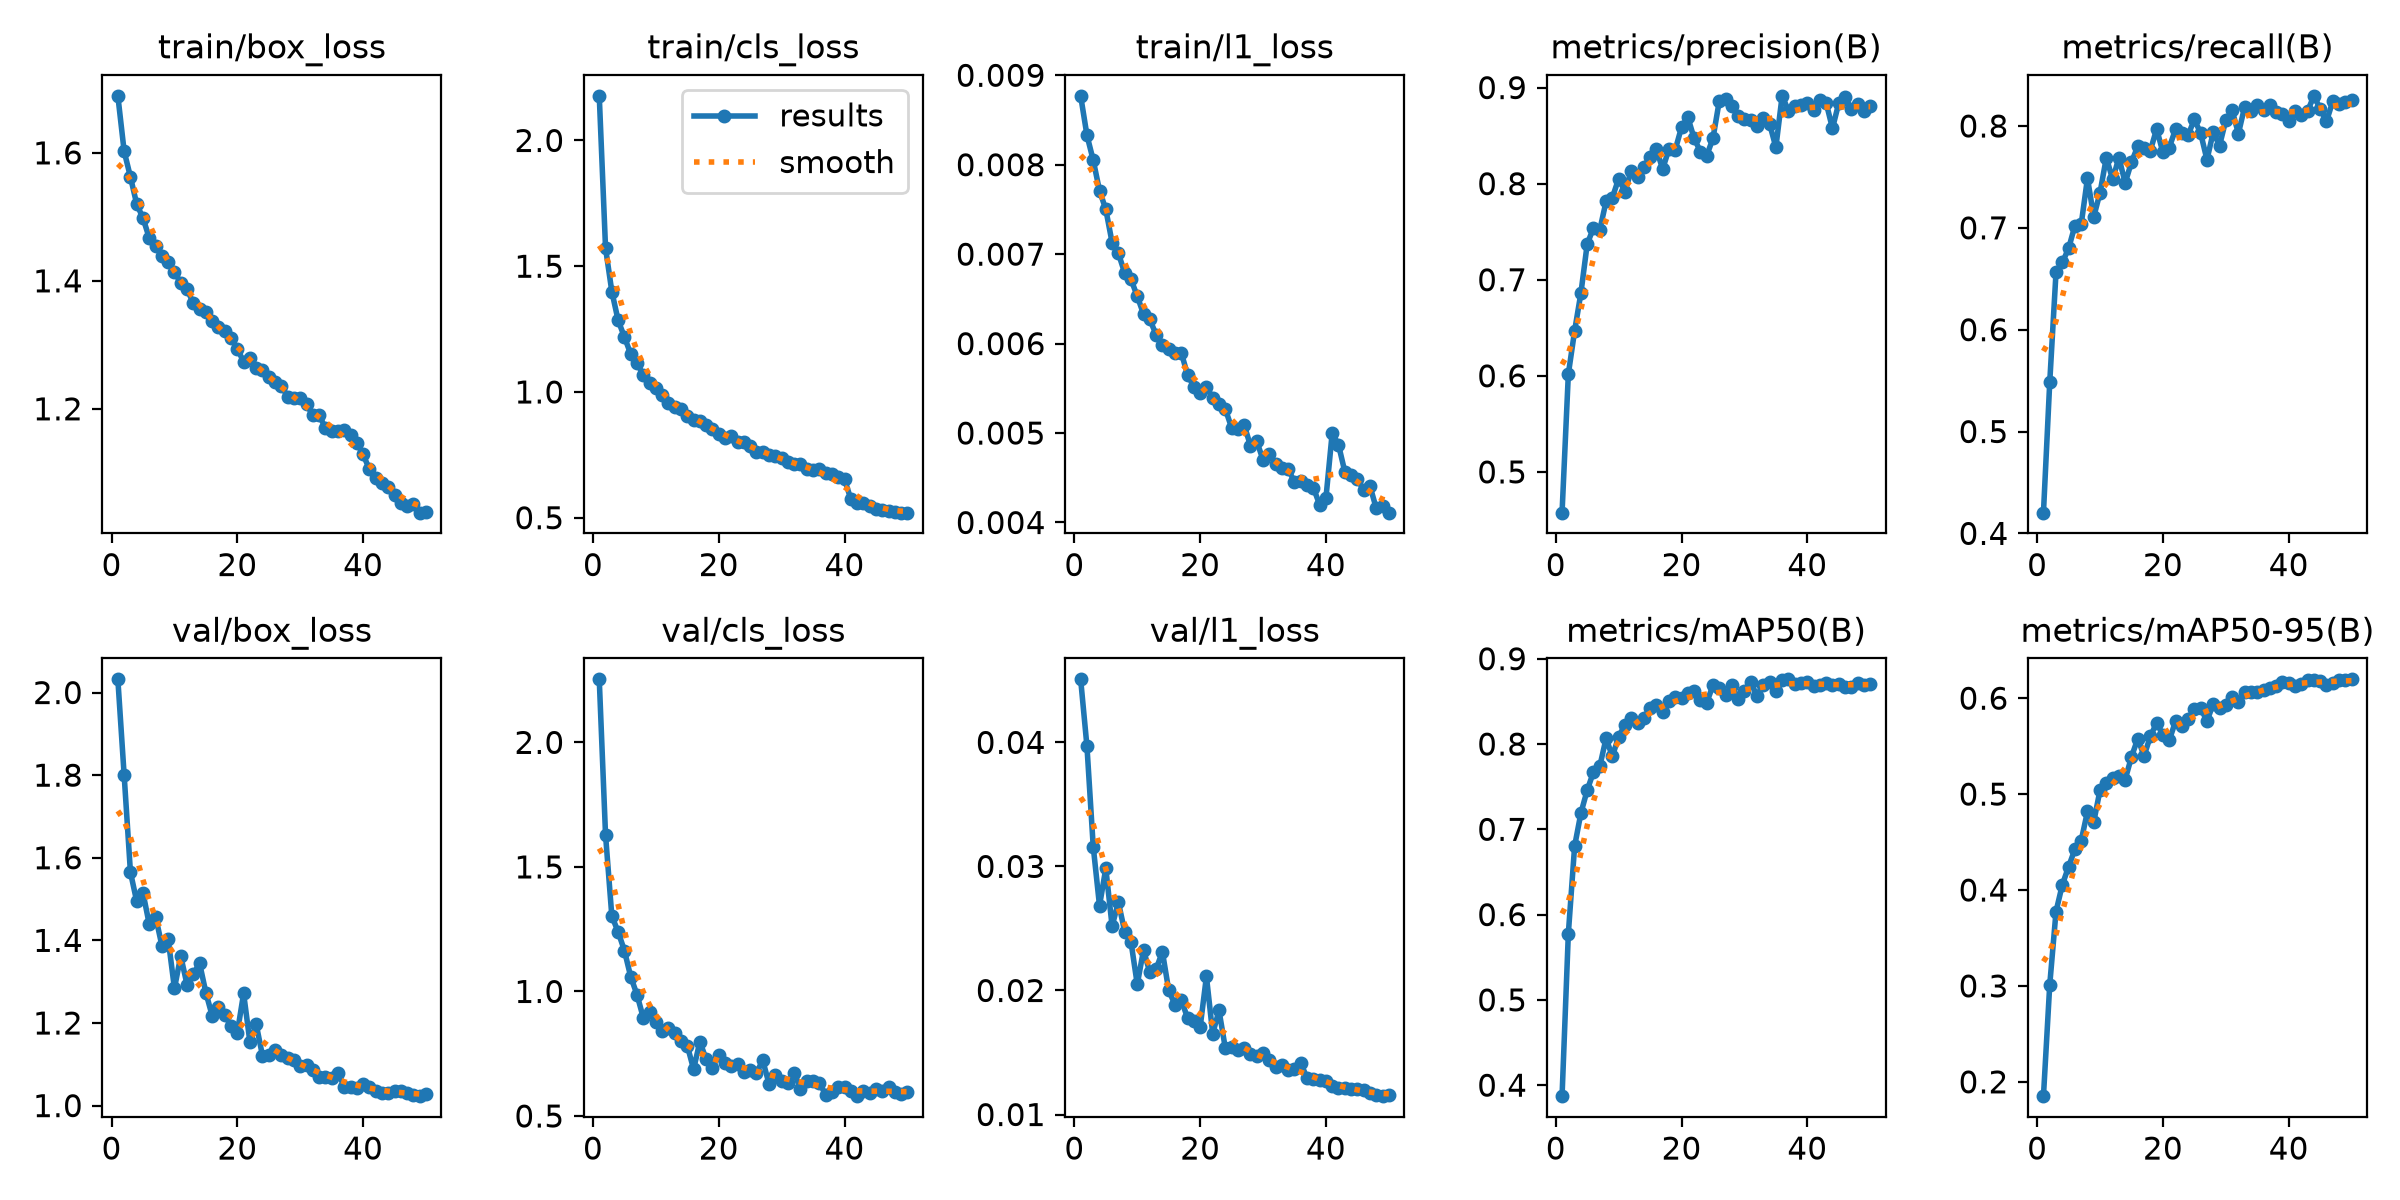

Values plotted in this chart, from the file beside it:
epoch, time, train/box_loss, train/cls_loss, train/l1_loss, metrics/precision(B), metrics/recall(B), metrics/mAP50(B), metrics/mAP50-95(B), val/box_loss, val/cls_loss, val/l1_loss, lr/pg0, lr/pg1, lr/pg2
1, 134.8, 1.689, 2.177, 0.00877, 0.4576, 0.4203, 0.3871, 0.1851, 2.032, 2.253, 0.04508, 0.0003328, 0.0003328, 0.06705
2, 258, 1.603, 1.572, 0.00833, 0.6018, 0.5484, 0.5778, 0.3012, 1.8, 1.629, 0.03969, 0.000653, 0.000653, 0.03404
3, 379.9, 1.562, 1.399, 0.00805, 0.6468, 0.6564, 0.6803, 0.3776, 1.565, 1.303, 0.0316, 0.0009599, 0.0009599, 0.001009
4, 502.5, 1.52, 1.285, 0.00771, 0.6862, 0.666, 0.7191, 0.4055, 1.494, 1.239, 0.02683, 0.0009406, 0.0009406, 0.0009406
5, 625.8, 1.498, 1.218, 0.0075, 0.7371, 0.6797, 0.7459, 0.4243, 1.515, 1.164, 0.02985, 0.0009208, 0.0009208, 0.0009208
6, 749.1, 1.467, 1.151, 0.00713, 0.754, 0.7021, 0.7673, 0.4424, 1.439, 1.059, 0.02519, 0.000901, 0.000901, 0.000901
7, 872.6, 1.454, 1.115, 0.00701, 0.7519, 0.7034, 0.7738, 0.4514, 1.458, 0.9872, 0.02712, 0.0008812, 0.0008812, 0.0008812
8, 995.8, 1.439, 1.068, 0.00679, 0.7815, 0.7487, 0.8067, 0.4819, 1.388, 0.8945, 0.02475, 0.0008614, 0.0008614, 0.0008614
9, 1120, 1.429, 1.036, 0.00672, 0.7854, 0.7109, 0.7855, 0.4711, 1.403, 0.9156, 0.02393, 0.0008416, 0.0008416, 0.0008416
10, 1243, 1.415, 1.015, 0.00653, 0.8051, 0.7346, 0.8086, 0.5043, 1.284, 0.876, 0.0205, 0.0008218, 0.0008218, 0.0008218
11, 1367, 1.396, 0.9882, 0.00633, 0.7916, 0.769, 0.8224, 0.5114, 1.362, 0.8431, 0.02326, 0.000802, 0.000802, 0.000802
12, 1491, 1.387, 0.9545, 0.00627, 0.8135, 0.7475, 0.8303, 0.5164, 1.293, 0.8517, 0.02145, 0.0007822, 0.0007822, 0.0007822
13, 1615, 1.365, 0.9389, 0.0061, 0.8072, 0.7688, 0.8248, 0.5186, 1.319, 0.8315, 0.02173, 0.0007624, 0.0007624, 0.0007624
14, 1738, 1.356, 0.9304, 0.00598, 0.8172, 0.7442, 0.8301, 0.5152, 1.344, 0.8, 0.02311, 0.0007426, 0.0007426, 0.0007426
15, 1862, 1.351, 0.9046, 0.00594, 0.8278, 0.7645, 0.8424, 0.5389, 1.273, 0.7824, 0.02003, 0.0007228, 0.0007228, 0.0007228
16, 1985, 1.337, 0.8886, 0.00589, 0.8357, 0.7801, 0.8459, 0.5577, 1.218, 0.6878, 0.01884, 0.000703, 0.000703, 0.000703
17, 2109, 1.327, 0.8844, 0.0059, 0.8152, 0.7785, 0.8373, 0.5399, 1.239, 0.7982, 0.01925, 0.0006832, 0.0006832, 0.0006832
18, 2234, 1.321, 0.8677, 0.00565, 0.8361, 0.7759, 0.85, 0.5601, 1.219, 0.7275, 0.01778, 0.0006634, 0.0006634, 0.0006634
19, 2357, 1.311, 0.8522, 0.00552, 0.8354, 0.797, 0.8554, 0.5743, 1.193, 0.6945, 0.01752, 0.0006436, 0.0006436, 0.0006436
20, 2480, 1.294, 0.8344, 0.00545, 0.8587, 0.774, 0.8537, 0.5619, 1.177, 0.743, 0.01703, 0.0006238, 0.0006238, 0.0006238
21, 2604, 1.274, 0.8185, 0.00552, 0.8691, 0.7788, 0.8604, 0.556, 1.272, 0.7122, 0.02113, 0.000604, 0.000604, 0.000604
22, 2728, 1.279, 0.8261, 0.00539, 0.8472, 0.7966, 0.8619, 0.5758, 1.154, 0.7018, 0.01652, 0.0005842, 0.0005842, 0.0005842
23, 2852, 1.264, 0.7993, 0.00533, 0.8334, 0.7931, 0.8514, 0.5714, 1.197, 0.7084, 0.01839, 0.0005644, 0.0005644, 0.0005644
24, 2976, 1.261, 0.8006, 0.00527, 0.8291, 0.7911, 0.8485, 0.5785, 1.121, 0.6774, 0.01537, 0.0005446, 0.0005446, 0.0005446
25, 3101, 1.25, 0.7846, 0.00506, 0.8472, 0.8065, 0.8688, 0.5884, 1.123, 0.6844, 0.01542, 0.0005248, 0.0005248, 0.0005248
26, 3224, 1.242, 0.7618, 0.00504, 0.886, 0.7928, 0.8658, 0.5895, 1.136, 0.6735, 0.01521, 0.000505, 0.000505, 0.000505
27, 3348, 1.236, 0.7631, 0.00509, 0.8877, 0.7669, 0.8579, 0.5763, 1.122, 0.7235, 0.01539, 0.0004852, 0.0004852, 0.0004852
28, 3471, 1.219, 0.7477, 0.00486, 0.8804, 0.7938, 0.869, 0.5939, 1.115, 0.6282, 0.0149, 0.0004654, 0.0004654, 0.0004654
29, 3595, 1.217, 0.7446, 0.00491, 0.8708, 0.7807, 0.8527, 0.5896, 1.111, 0.6656, 0.01474, 0.0004456, 0.0004456, 0.0004456
30, 3719, 1.216, 0.7355, 0.0047, 0.8674, 0.8058, 0.8617, 0.5927, 1.096, 0.6395, 0.01499, 0.0004258, 0.0004258, 0.0004258
31, 3842, 1.208, 0.7224, 0.00477, 0.8659, 0.8154, 0.8727, 0.6011, 1.098, 0.6339, 0.01436, 0.000406, 0.000406, 0.000406
32, 3965, 1.19, 0.7137, 0.00465, 0.8598, 0.7926, 0.8566, 0.5959, 1.086, 0.6734, 0.01381, 0.0003862, 0.0003862, 0.0003862
33, 4090, 1.19, 0.7116, 0.00461, 0.8686, 0.8189, 0.8694, 0.6062, 1.07, 0.6094, 0.01399, 0.0003664, 0.0003664, 0.0003664
34, 4212, 1.17, 0.6952, 0.0046, 0.8624, 0.8151, 0.8723, 0.606, 1.07, 0.639, 0.01359, 0.0003466, 0.0003466, 0.0003466
35, 4336, 1.166, 0.6914, 0.00445, 0.8378, 0.8208, 0.8621, 0.6061, 1.066, 0.6414, 0.01364, 0.0003268, 0.0003268, 0.0003268
36, 4460, 1.165, 0.6931, 0.00446, 0.8914, 0.8158, 0.8756, 0.6087, 1.079, 0.6329, 0.01416, 0.000307, 0.000307, 0.000307
37, 4584, 1.168, 0.6773, 0.00442, 0.8759, 0.8211, 0.8759, 0.6108, 1.046, 0.586, 0.01294, 0.0002872, 0.0002872, 0.0002872
38, 4707, 1.16, 0.6739, 0.00439, 0.8805, 0.8136, 0.8702, 0.6123, 1.044, 0.5948, 0.01287, 0.0002674, 0.0002674, 0.0002674
39, 4830, 1.147, 0.6636, 0.0042, 0.8815, 0.8121, 0.871, 0.6171, 1.044, 0.6179, 0.01277, 0.0002476, 0.0002476, 0.0002476
40, 4953, 1.129, 0.6535, 0.00427, 0.8837, 0.8046, 0.8727, 0.6156, 1.053, 0.6178, 0.01274, 0.0002278, 0.0002278, 0.0002278
41, 5077, 1.106, 0.574, 0.005, 0.8769, 0.8143, 0.8681, 0.6127, 1.045, 0.5991, 0.01226, 0.000208, 0.000208, 0.000208
42, 5190, 1.092, 0.5567, 0.00487, 0.8872, 0.8103, 0.8695, 0.6147, 1.035, 0.5796, 0.01211, 0.0001882, 0.0001882, 0.0001882
43, 5304, 1.085, 0.5576, 0.00457, 0.8841, 0.8144, 0.8719, 0.619, 1.03, 0.6008, 0.01213, 0.0001684, 0.0001684, 0.0001684
44, 5418, 1.079, 0.5479, 0.00453, 0.8575, 0.8296, 0.8691, 0.6189, 1.031, 0.5916, 0.01203, 0.0001486, 0.0001486, 0.0001486
45, 5532, 1.066, 0.534, 0.00449, 0.8839, 0.817, 0.8702, 0.6178, 1.036, 0.6087, 0.01205, 0.0001288, 0.0001288, 0.0001288
46, 5646, 1.053, 0.53, 0.00436, 0.8905, 0.8045, 0.8671, 0.6139, 1.034, 0.5988, 0.01201, 0.000109, 0.000109, 0.000109
47, 5760, 1.049, 0.5263, 0.00441, 0.8772, 0.824, 0.8669, 0.6155, 1.029, 0.6155, 0.01176, 8.92e-05, 8.92e-05, 8.92e-05
48, 5874, 1.052, 0.5242, 0.00416, 0.8826, 0.8213, 0.8715, 0.6189, 1.027, 0.5975, 0.01156, 6.94e-05, 6.94e-05, 6.94e-05
49, 5988, 1.038, 0.5204, 0.00418, 0.8761, 0.8238, 0.8691, 0.6193, 1.023, 0.5875, 0.01148, 4.96e-05, 4.96e-05, 4.96e-05
50, 6102, 1.038, 0.5201, 0.00411, 0.8813, 0.825, 0.8708, 0.6197, 1.027, 0.5959, 0.01159, 2.98e-05, 2.98e-05, 2.98e-05
